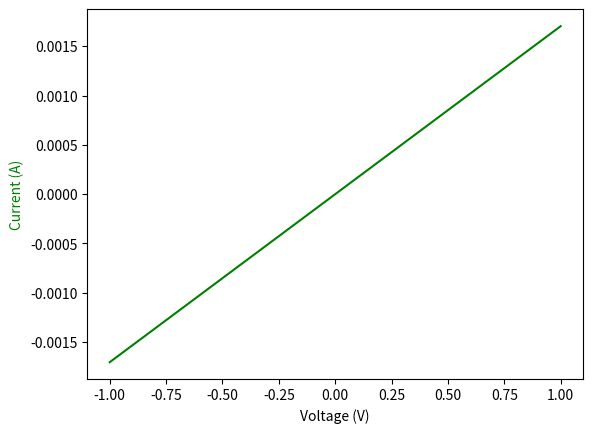

Python code for this plot:
# -*- coding: utf-8 -*-
"""
Created on Mon Mar 11 17:45:38 2024

[redacted]
"""

import numpy as np
from scipy.constants import k, e


class semiconductor_resistor:
    def __init__(
        self,
        name: str,
        R0: float = 100,
        eps3: float = 0.045,
        temperature: float = 295
    ):
        self.name = name
        self.R0 = R0
        self.eps3 = eps3
        self.temperature = temperature
        self.voltage = 0
        self.current = 0

    def _calc_R(self):
        return self.R0 * np.exp(self.eps3 * e / k / self.temperature)

    def set_temperature(self, temperature: float):
        self.temperature = temperature

    def set_current(self, current: float):
        self.current = current

    def set_voltage(self, voltage: float):
        self.voltage = voltage

    def get_current(self, voltage=None):
        if voltage is None:
            voltage = self.voltage

        return voltage / self._calc_R()

    def get_voltage(self, current=None):
        if current is None:
            current = self.current

        return current * self._calc_R()
    
    
    def execute_command(self, command: str, value):
        return None
    


if __name__ == "__main__":
    import matplotlib.pyplot as plt

    semiconductor_resistor1 = semiconductor_resistor('semiconductor_resistor')

    semiconductor_resistor1.set_temperature(295)

    dataU = np.linspace(-1, 1, 21)

    dataI = np.array([])
    for voltage in dataU:
        dataI = np.append(dataI, semiconductor_resistor1.get_current(voltage))

    fig, ax = plt.subplots()
    ax.set_xlabel("Voltage (V)")
    ax.set_ylabel("Current (A)", color="g")

    ax.plot(dataU, dataI, color="g")
